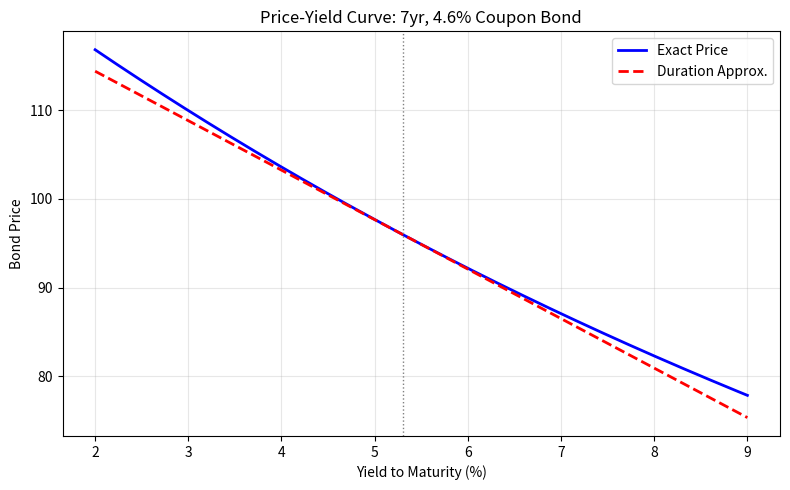

The matplotlib source for this figure:
import numpy as np
import matplotlib.pyplot as plt

# ============================================================
# 可调参数
# ============================================================
face_value = 100.0          # 面值
coupon_rate = 0.046         # 年票息率
maturity = 7                # 年
current_yield = 0.053       # 当前收益率
yield_shift = 0.01          # 收益率变动幅度（100bp），可根据需要修改
yield_grid = np.linspace(0.02, 0.09, 500)  # 收益率网格：2% ~ 9%

# ============================================================
# 函数：计算债券价格（每年付息一次）
# ============================================================
def bond_price(ytm, face, coupon, T):
    """年付息一次债券的定价公式"""
    t = np.arange(1, T + 1)
    cf = np.full(T, coupon * face)   # 各期票息
    cf[-1] += face                   # 最后一期加上面值
    pv = cf / (1 + ytm) ** t
    return np.sum(pv)

# ============================================================
# 精确价格曲线
# ============================================================
exact_prices = np.array([bond_price(y, face_value, coupon_rate, maturity)
                         for y in yield_grid])

# 当前收益率处的精确价格
P0 = bond_price(current_yield, face_value, coupon_rate, maturity)

# ============================================================
# 麦考利久期与修正久期
# ============================================================
t = np.arange(1, maturity + 1)
cf = np.full(maturity, coupon_rate * face_value)
cf[-1] += face_value
pv_cf = cf / (1 + current_yield) ** t
D_mac = np.sum(t * pv_cf) / P0
D_mod = D_mac / (1 + current_yield)

# 基于久期的近似价格曲线（切线）
approx_prices = P0 - D_mod * P0 * (yield_grid - current_yield)

# ============================================================
# 图：精确曲线 + 久期近似
# ============================================================
fig, ax = plt.subplots(figsize=(8, 5))
ax.plot(yield_grid * 100, exact_prices, 'b-', linewidth=2, label='Exact Price')
ax.plot(yield_grid * 100, approx_prices, 'r--', linewidth=2, label='Duration Approx.')
ax.axvline(current_yield * 100, color='gray', linestyle=':', linewidth=1)
ax.set_xlabel('Yield to Maturity (%)')
ax.set_ylabel('Bond Price')
ax.set_title('Price-Yield Curve: 7yr, 4.6% Coupon Bond')
ax.legend()
ax.grid(True, alpha=0.3)
fig.tight_layout()

figure_filename = 'bond_price_duration.png'
plt.savefig(figure_filename, dpi=150)
plt.close(fig)  # 释放内存

# ============================================================
# 收益率上升100bp（或 yield_shift）后的精确价格
# ============================================================
yield_up = current_yield + yield_shift
price_up_exact = bond_price(yield_up, face_value, coupon_rate, maturity)

# 久期法估计的相对价格变化（ ΔP / P ≈ -D_mod · Δy ）
dur_approx_relative_change = -D_mod * yield_shift

# ============================================================
# 输出字典
# ============================================================
result = {
    'price_at_up100bp': price_up_exact,
    'dur_approx_change_up100bp': dur_approx_relative_change,
    'figure_path': figure_filename
}

# 可选：打印结果，方便课堂查看
print("=== Bond Pricing & Duration Results ===")
print(f"Current yield: {current_yield*100:.2f}%")
print(f"Yield shift (up): +{yield_shift*100:.0f} bp → new yield: {yield_up*100:.2f}%")
print(f"Exact price at new yield: {price_up_exact:.4f}")
print(f"Duration approx. relative price change: {dur_approx_relative_change:.6f} ({dur_approx_relative_change*100:.4f}%)")
print(f"Figure saved to: {figure_filename}")
print("Result dictionary keys:", list(result.keys()))
